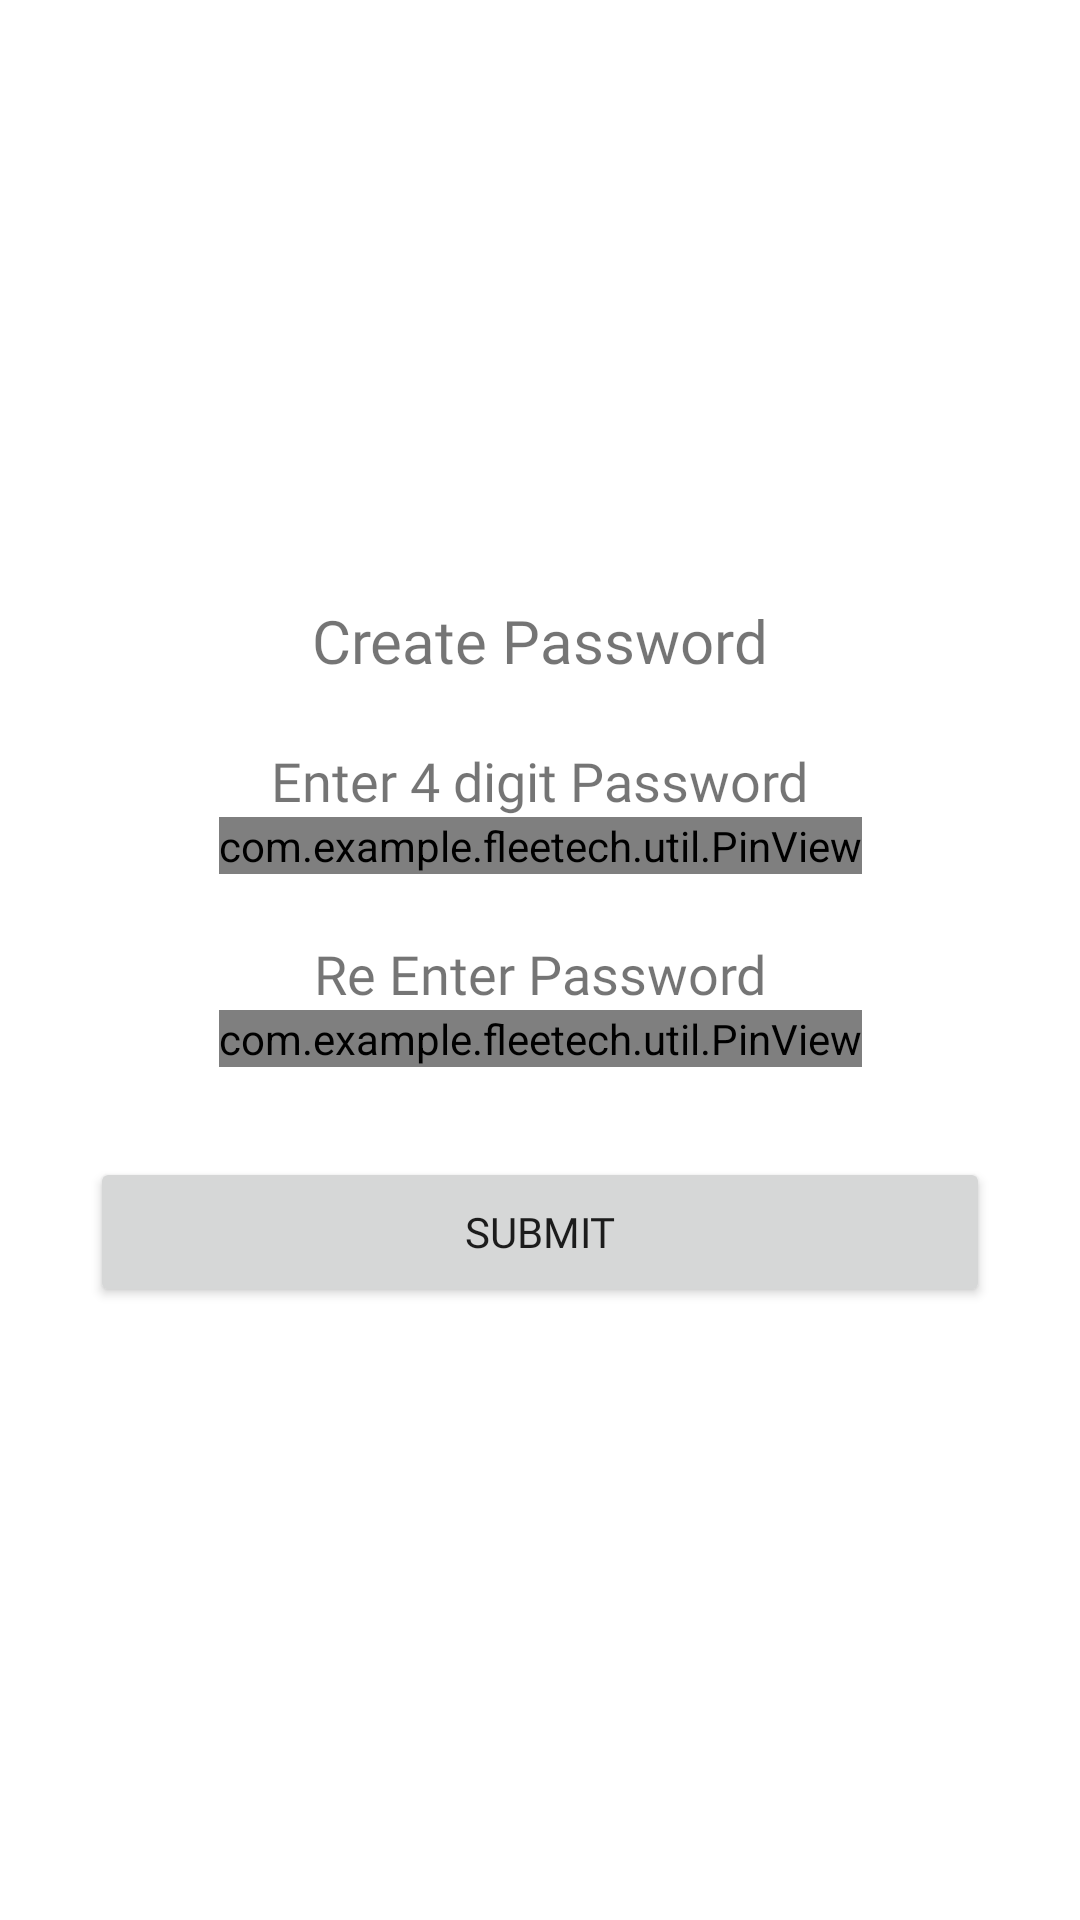

Reconstruct the res/layout file that produces this screen, plus the resources it refers to.
<!-- AndroidManifest.xml: application theme Theme.Fleetech.NoActionBar -->
<!-- res/layout/activity_password.xml -->
<?xml version="1.0" encoding="utf-8"?>
<androidx.constraintlayout.widget.ConstraintLayout
    xmlns:android="http://schemas.android.com/apk/res/android"
    xmlns:app="http://schemas.android.com/apk/res-auto"
    xmlns:tools="http://schemas.android.com/tools"
    android:layout_width="match_parent"
    android:layout_height="match_parent"
    tools:context=".activities.PasswordActivity">

    <ImageView
        android:id="@+id/fleetTechTv"
        android:layout_width="100dp"
        android:layout_height="100dp"
        android:src="@drawable/app_icon"
        android:textColor="@color/colorPrimary"
        android:layout_marginTop="100dp"
        app:layout_constraintEnd_toEndOf="parent"
        app:layout_constraintStart_toStartOf="parent"
        app:layout_constraintTop_toTopOf="parent" />

    <TextView
        android:id="@+id/passwordtv"
        android:layout_width="wrap_content"
        android:layout_height="wrap_content"
        android:text="@string/create_password"
        style="@style/TextViewRegularStyle"
        android:textSize="20sp"
        app:layout_constraintEnd_toEndOf="parent"
        app:layout_constraintStart_toStartOf="parent"
        app:layout_constraintTop_toBottomOf="@+id/fleetTechTv"  />

    <TextView
        android:id="@+id/enter_pass"
        android:layout_width="wrap_content"
        android:layout_height="wrap_content"
        android:layout_marginTop="21dp"
        android:textSize="18sp"
        android:text="@string/enter_4_digit_password"
        app:layout_constraintEnd_toEndOf="parent"
        style="@style/TextViewRegularStyle"
        app:layout_constraintStart_toStartOf="parent"
        app:layout_constraintTop_toBottomOf="@+id/passwordtv" />

    <com.example.fleetech.util.PinView
        android:id="@+id/textView4"
        android:layout_width="wrap_content"
        android:layout_height="wrap_content"
        android:textColor="@color/blacl_lowdark"
        app:itemCount="4"
        android:textSize="14sp"
        app:viewType="line"
        android:inputType="numberPassword"
        style="@style/PinWidget.PinView"
        app:layout_constraintBottom_toTopOf="@+id/textView5"
        app:layout_constraintEnd_toEndOf="parent"
        app:layout_constraintStart_toStartOf="parent"
        app:layout_constraintTop_toBottomOf="@+id/enter_pass" />

    <TextView
        android:id="@+id/textView5"
        android:layout_width="wrap_content"
        android:layout_height="wrap_content"
        android:text="@string/re_enter_password"
        style="@style/TextViewRegularStyle"
        android:textSize="18sp"
        app:layout_constraintEnd_toEndOf="parent"
        android:layout_marginTop="21dp"
        app:layout_constraintStart_toStartOf="parent"
        app:layout_constraintTop_toBottomOf="@+id/textView4" />

    <com.example.fleetech.util.PinView
        android:id="@+id/textView6"
        android:layout_width="wrap_content"
        android:layout_height="wrap_content"
        android:textColor="@color/blacl_lowdark"
        app:itemCount="4"
        app:viewType="line"
        android:textSize="14sp"
        android:inputType="numberPassword"
        style="@style/PinWidget.PinView"
        app:layout_constraintEnd_toEndOf="parent"
        app:layout_constraintStart_toStartOf="parent"
        app:layout_constraintTop_toBottomOf="@+id/textView5" />

    <Button
        android:id="@+id/submitBtn"
        android:layout_width="300dp"
        android:layout_height="50dp"
        android:layout_marginTop="30dp"
        android:text="@string/submit"
        style="@style/TextViewRegularStyle"
        app:layout_constraintEnd_toEndOf="parent"
        app:layout_constraintStart_toStartOf="parent"
        app:layout_constraintTop_toBottomOf="@+id/textView6" />
    <ProgressBar
        android:id="@+id/progressBar2"
        style="?android:attr/progressBarStyle"
        android:layout_width="wrap_content"
        android:layout_height="wrap_content"
        android:layout_marginStart="174dp"
        android:layout_marginTop="20dp"
        android:visibility="gone"
        android:layout_marginEnd="189dp"
        app:layout_constraintBottom_toBottomOf="parent"
        app:layout_constraintEnd_toEndOf="parent"
        app:layout_constraintStart_toStartOf="parent"
        app:layout_constraintTop_toBottomOf="@+id/submitBtn" />


</androidx.constraintlayout.widget.ConstraintLayout>
<!-- resources referenced by this layout -->
<resources>
  <color name="blacl_lowdark">#0D0C0D</color>
  <color name="colorPrimary">#2a9df4</color>
  <string name="create_password">Create Password</string>
  <string name="enter_4_digit_password">Enter 4 digit Password</string>
  <string name="re_enter_password">Re Enter Password</string>
  <string name="submit">Submit</string>
  <style name="PinWidget.PinView" parent="Widget.AppCompat.EditText">
          <item name="android:background">@null</item>
          <item name="android:minHeight">0dp</item>
          <item name="android:maxLines">1</item>
      </style>
  <style name="TextViewRegularStyle">
          <item name="android:layout_width">match_parent</item>
          <item name="android:layout_height">wrap_content</item>
          <item name="android:fontFamily">@font/assistant_regular</item>
      </style>
  <style name="Theme.Fleetech.NoActionBar">
          <item name="windowActionBar">false</item>
          <item name="windowNoTitle">true</item>
      </style>
</resources>
